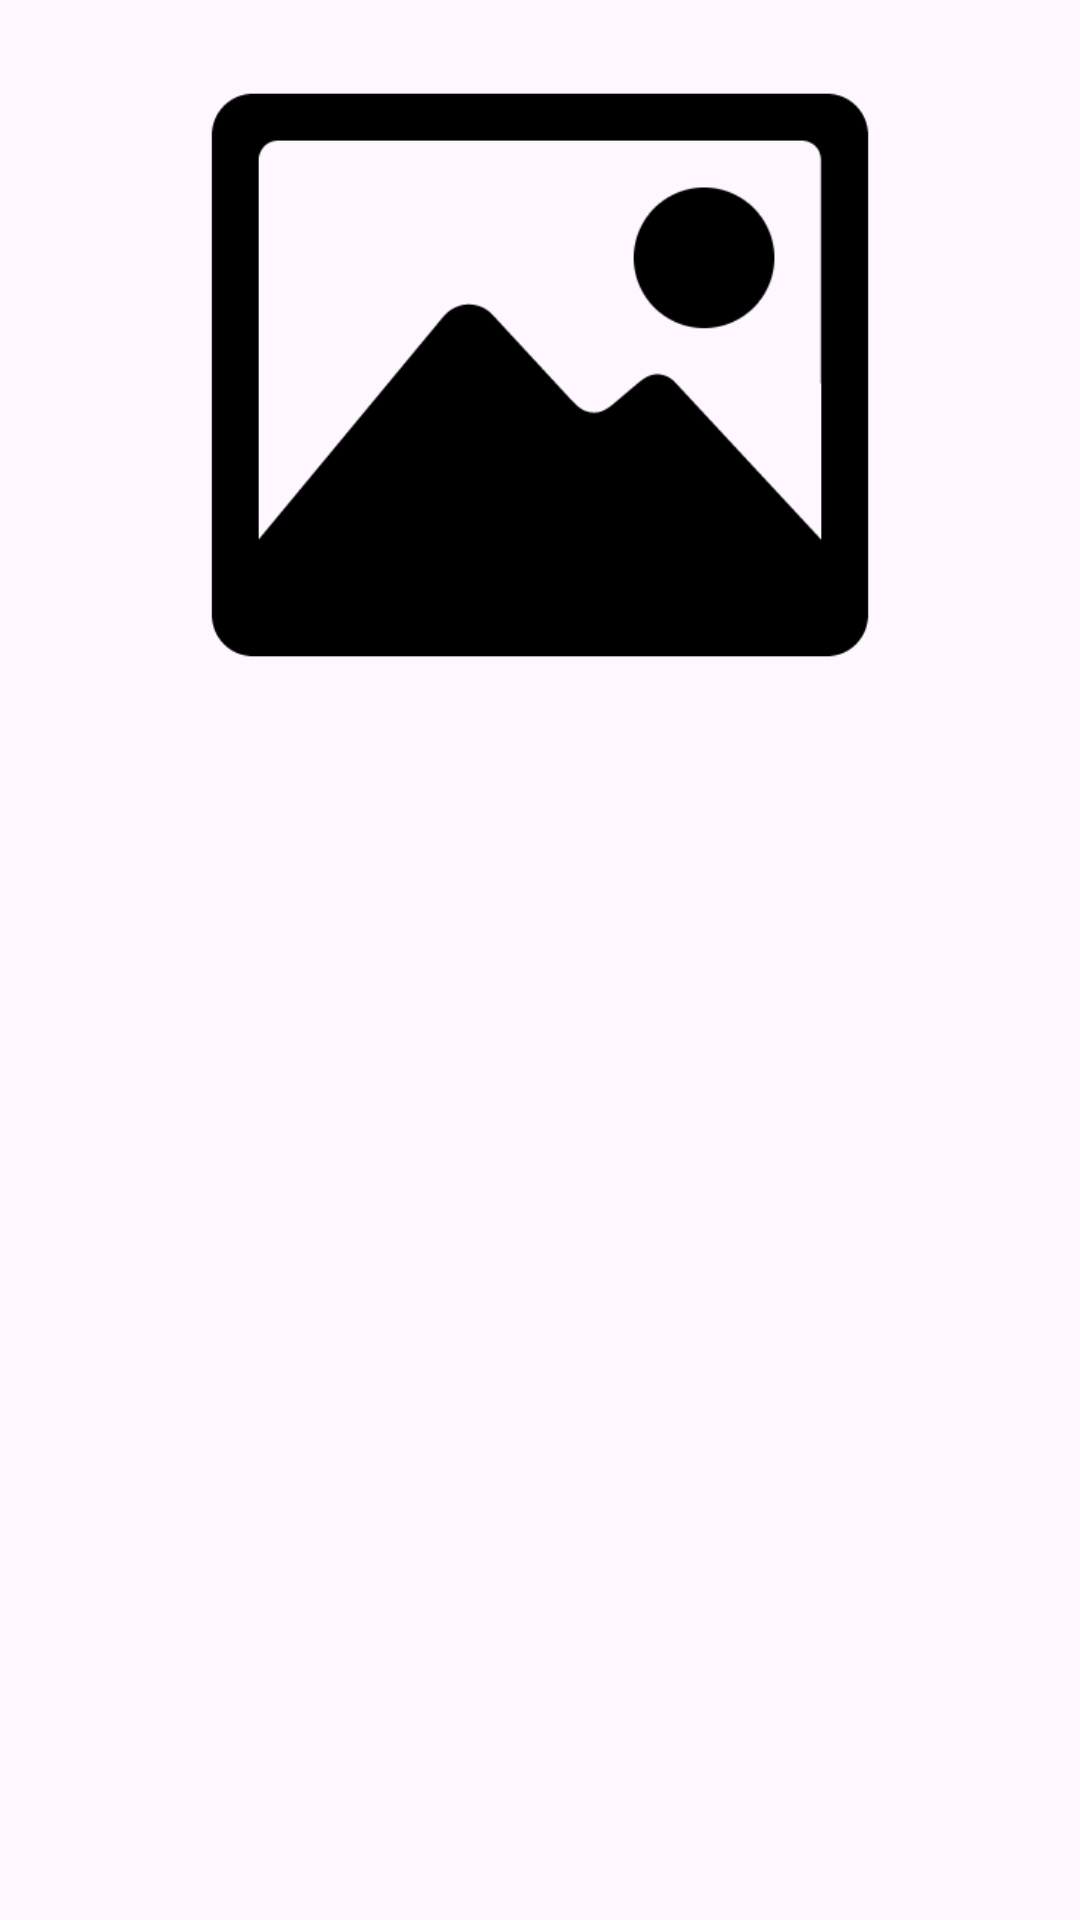

Reconstruct the res/layout file that produces this screen, plus the resources it refers to.
<!-- AndroidManifest.xml: application theme Theme.DicodingStory -->
<!-- res/layout/activity_story_detail.xml -->
<?xml version="1.0" encoding="utf-8"?>
<ScrollView xmlns:android="http://schemas.android.com/apk/res/android"
    xmlns:app="http://schemas.android.com/apk/res-auto"
    android:layout_width="match_parent"
    android:layout_height="match_parent">

    <LinearLayout
        android:layout_width="match_parent"
        android:layout_height="wrap_content"
        android:orientation="vertical">

        <ImageView
            android:id="@+id/iv_detail_photo"
            android:layout_width="match_parent"
            android:layout_height="250dp"
            android:contentDescription="@string/story_photo_desc"
            android:transitionName="profile"
            app:srcCompat="@drawable/img_placeholder" />

        <TextView
            android:id="@+id/tv_detail_name"
            android:layout_width="match_parent"
            android:layout_height="wrap_content"
            android:layout_marginStart="16dp"
            android:layout_marginTop="8dp"
            android:layout_marginEnd="16dp"
            android:textSize="20sp"
            android:textStyle="bold"
            android:transitionName="name" />

        <TextView
            android:id="@+id/tv_detail_description"
            android:layout_width="match_parent"
            android:layout_height="wrap_content"
            android:layout_marginStart="16dp"
            android:layout_marginTop="4dp"
            android:layout_marginEnd="16dp"
            android:textSize="16sp"
            android:transitionName="description" />

    </LinearLayout>

</ScrollView>
<!-- resources referenced by this layout -->
<resources>
  <!-- drawable img_placeholder: png bitmap (drawable, 7336 bytes) -->
  <string name="story_photo_desc">Story Photo</string>
  <style name="Theme.DicodingStory" parent="Base.Theme.DicodingStory" />
  <style name="Base.Theme.DicodingStory" parent="Theme.Material3.DayNight">
  
      </style>
</resources>
